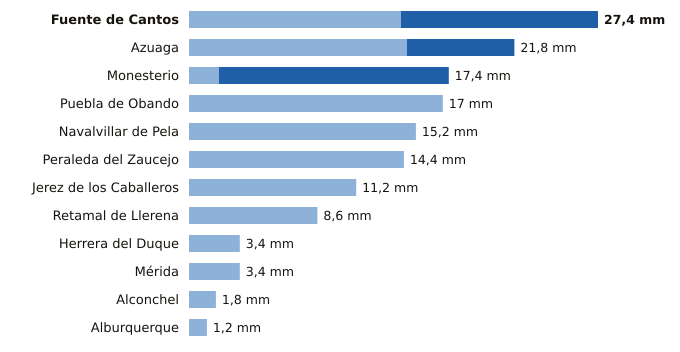

Values plotted in this chart, from the file beside it:
estacion, provincia, indicativo, mm_6_dias_anteriores, mm_hoy, mm_7_dias, horas_de_hoy
Fuente de Cantos, Badajoz, 4501X, 14.2, 13.2, 27.4, 20
Azuaga, Badajoz, 5473X, 14.6, 7.2, 21.8, 20
Monesterio, Badajoz, 4499X, 2.0, 15.4, 17.4, 20
Puebla de Obando, Badajoz, 4468X, 17.0, 0.0, 17.0, 20
Navalvillar de Pela, Badajoz, 4340, 15.2, 0.0, 15.2, 20
Peraleda del Zaucejo, Badajoz, 4260, 14.4, 0.0, 14.4, 20
Jerez de los Caballeros, Badajoz, 4511C, 11.2, 0.0, 11.2, 20
Retamal de Llerena, Badajoz, 4362X, 8.6, 0.0, 8.6, 20
Herrera del Duque, Badajoz, 4244X, 3.4, 0.0, 3.4, 20
Mérida, Badajoz, 4410X, 3.4, 0.0, 3.4, 20
Alconchel, Badajoz, 4489X, 1.8, 0.0, 1.8, 20
Alburquerque, Badajoz, 4464X, 1.2, 0.0, 1.2, 20
